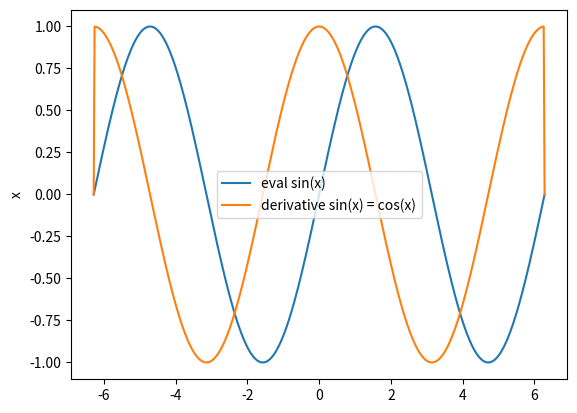

Write the Python code that produced this figure.
import numpy as np
import matplotlib.pyplot as plt

class Dual:
    def __init__(self, a, b=0):
        if isinstance(a, Dual):
            assert b == 0
            self.a = a.a
            self.b = a.b
        else:
            self.a = float(a)
            self.b = float(b)

    # (a1 + b1 eps) + (a2 + b2 eps) = (a1 + a2) + (b1 + b2) eps
    def __add__(self, other):
        other = Dual(other)
        return Dual(self.a + other.a, self.b + other.b)

    def __radd__(self, other): return self + other

    def __sub__(self, other):
        other = Dual(other)
        return Dual(self.a - other.a, self.b - other.b)

    def __rsub__(self, other): return self - other

    def __neg__(self):
        return Dual(-self.a, -self.b)

    # (a1 + b1 eps) * (a2 + b2 eps) = a1 * a2 + (b1 * a2 + b2 * a1) eps
    def __mul__(self, other):
        other = Dual(other)
        return Dual(self.a * other.a, self.a * other.b + self.b * other.a)

    def __rmul__(self, other): return self * other

    # (a1 + b1 eps) / (a2 + b2 eps) = (a1 + b1 eps) (a2 - b2 eps) / [(a2 + b2 eps) (a2 - b2 eps)]
    # = [a1 a2 + (a2 b1 - a1 b2) eps] / [a2 a2 + b2 a2 eps - b2 a2 eps]  =
    def __truediv__(self, other):
        other = Dual(other)
        return Dual(self.a / other.a, (other.a * self.b - other.b * self.a) / other.a**2)

    def __rdiv__(self, other): return self / other

    def __pow__(self, other):
        assert isinstance(other, (int, float))
        return Dual(self.a**other.a,  other * self.a**(other - 1) * self.b)

    def __le__(self, other): return self.a <= Dual(other).a
    def __lt__(self, other): return self.a <  Dual(other).a
    def __ge__(self, other): return self.a >= Dual(other).a
    def __gt__(self, other): return self.a >  Dual(other).a
    def __eq__(self, other): return self.a == Dual(other).a
    def __ne__(self, other): return self.a != Dual(other).a

    def sign(self):
        return Dual(np.sign(self.a))

    def __abs__(self):
        return Dual(np.abs(self.a), self.b * np.sign(self.a))

    def __mod__(self, other):
        assert isinstance(other, (int, float))
        return Dual(np.fmod(self.a, other), self.b)

def simple_sin(x, tol = 1e-10):
    # map to 0..inf range
    sign = x.sign()
    x = abs(x)
    # map to 0..2pi range
    x = x % (2*np.pi)
    # map to 0..pi range
    if x >= np.pi:
        sign = -sign
        x -= np.pi
    # approximate by power series
    ans = 0.0
    s = 1
    n = 1
    fac = 1
    x_pow = x
    x_sq = x*x
    while True:
        term = s * x_pow / fac
        if abs(term) < tol:
            break
        x_pow *= x_sq
        fac *= (n + 2) * (n + 1)
        n += 2
        s = -s
        ans += term
    # multiply sign back in
    return sign * ans

if __name__ == "__main__":
    xs = np.linspace(-2*np.pi, 2*np.pi, 500)
    ys = [simple_sin(Dual(x, 1.0)) for x in xs]
    evals = [y.a for y in ys]
    derives = [y.b for y in ys]
    plt.plot(xs, evals, label="eval sin(x)")
    plt.plot(xs, derives, label="derivative sin(x) = cos(x)")
    plt.ylabel("x")
    plt.legend()
    plt.show()

